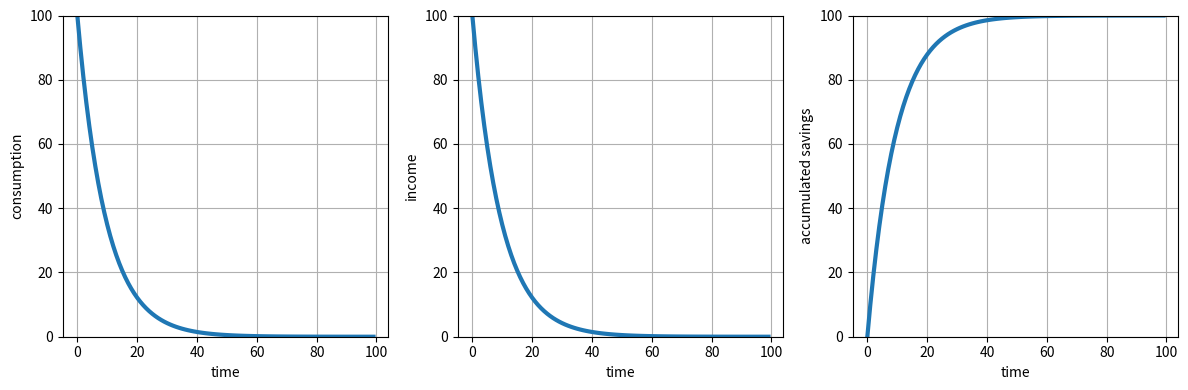

Reproduce this figure in Python.
# -*- coding: utf-8 -*-

# This model describes the Paradox of Thrift - what happens when an economy attempts to save
# in a fixed money supply regime. The model is described in more detail in the accompanying
# iPython Notebook as well as here:
#
# http://misunderheard.org/monetary_economics/2016/06/05/the-paradox-of-thrift/
#

import matplotlib.pyplot as plt
import numpy as np

#%% Set up model

# Set number of time steps
N = 100

# Initialise container arrays to record the values of changing variables
C = np.zeros(N) # consumption
Y = np.zeros(N) # income
H = np.zeros(N) # stock of accumulated savings

# Set the propensity to consume parameter
alpha = 0.90

# Set the initial spending and income conditions
C[0] = 100
Y[0] = 100

#%%Run model

# iterate model for N time steps
for t in range(1, N):
    C[t] = alpha * Y[t-1]                # calculate spending based on earlier income (with some saving)
    Y[t] = C[t]                          # calculcate income earned in this time period
    H[t] = H[t-1] + (1 - alpha) * Y[t-1] # calculate increase in accumulated savings


#%% Plot results

# create a figure
fig = plt.figure(figsize=(12, 4))

# create a subplot for consumption
consumption_plot = fig.add_subplot(131)
# plot consumption (C) versus time step (N)
consumption_plot.plot(range(N), C, lw=3)
# add gridlines
consumption_plot.grid()
# ensure a zero origin for the y axis
consumption_plot.set_ylim([0, np.max(C)])
# label axes
plt.xlabel('time')
plt.ylabel('consumption')

# create a second subplot for income
income_plot = fig.add_subplot(132)
# plot income (Y) versus time step (N)
income_plot.plot(range(N), Y, lw=3)
# add gridlines
income_plot.grid()
# ensure a zero origin for the y axis
income_plot.set_ylim([0, np.max(Y)])
# label axes
plt.xlabel('time')
plt.ylabel('income')

# create a third subplot for private wealth
savings_plot = fig.add_subplot(133)
# plot savings (H) versus time step (N)
savings_plot.plot(range(N), H, lw=3)
# add gridlines
savings_plot.grid()
# ensure a zero origin for the y axis
savings_plot.set_ylim([0, 100])
# label axes
plt.xlabel('time')
plt.ylabel('accumulated savings')

# space subplots neatly
plt.tight_layout()

